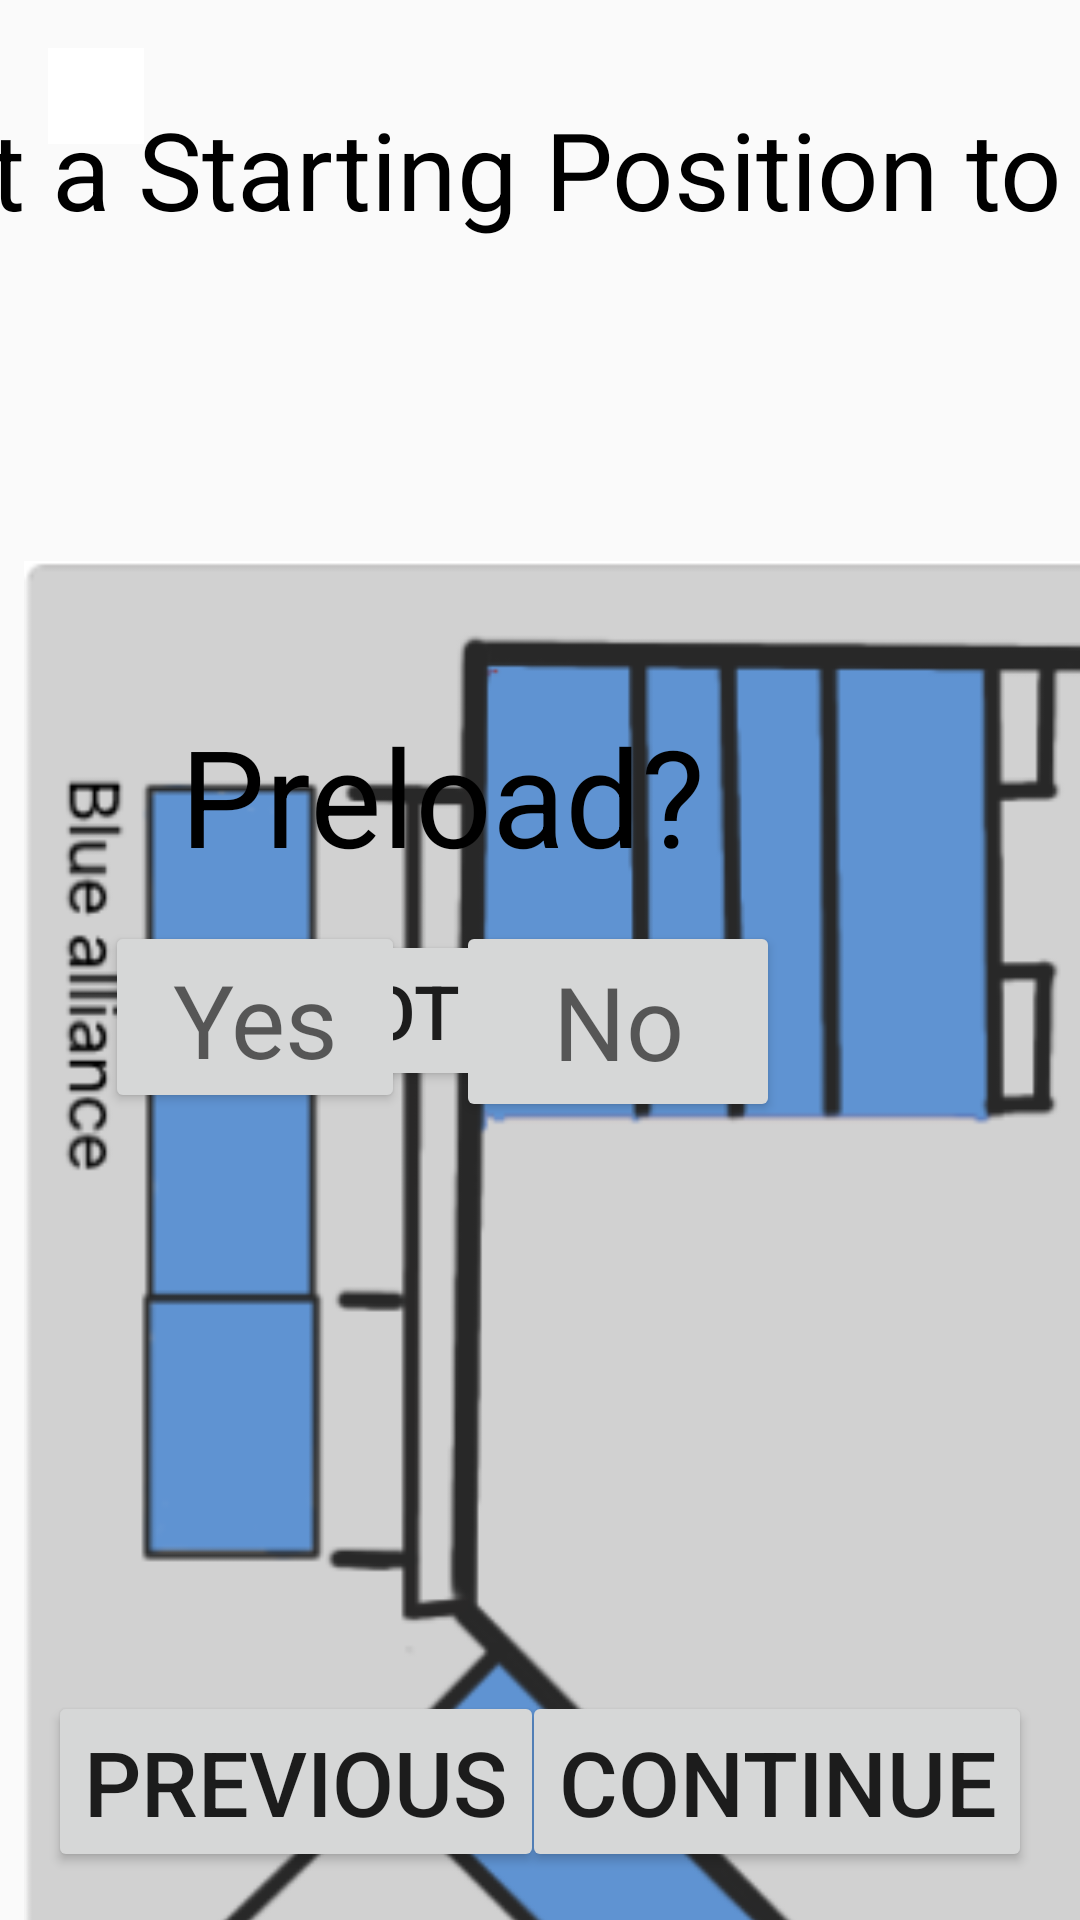

Reconstruct the res/layout file that produces this screen, plus the resources it refers to.
<!-- AndroidManifest.xml: application theme AppTheme.NoActionBar -->
<!-- res/layout/activity_pre_auto_page.xml -->
<?xml version="1.0" encoding="utf-8"?>
<android.support.constraint.ConstraintLayout xmlns:android="http://schemas.android.com/apk/res/android"
    xmlns:app="http://schemas.android.com/apk/res-auto"
    xmlns:tools="http://schemas.android.com/tools"
    android:layout_width="match_parent"
    android:layout_height="match_parent">

    <Button
        android:id="@+id/didntshowyesbutton"
        android:layout_width="wrap_content"
        android:layout_height="wrap_content"
        android:layout_marginEnd="16dp"
        android:layout_marginBottom="200dp"
        android:text="@string/DidNotShow"
        android:textSize="25sp"
        app:layout_constraintBottom_toTopOf="@+id/PreAutoContinueButton"
        app:layout_constraintEnd_toEndOf="@+id/textView_preload"
        app:layout_constraintTop_toBottomOf="@+id/textView_preload"
        app:layout_constraintVertical_bias="0.989" />

    <TextView
        android:id="@+id/textView2"
        android:layout_width="775dp"
        android:layout_height="95dp"
        android:layout_marginTop="32dp"
        android:text="@string/LongCrap"
        android:textColor="#000000"
        android:textSize="36sp"
        app:layout_constraintEnd_toEndOf="parent"
        app:layout_constraintHorizontal_bias="0.5"
        app:layout_constraintStart_toStartOf="parent"
        app:layout_constraintTop_toTopOf="parent" />

    <Button
        android:id="@+id/PreAutoContinueButton"
        android:layout_width="wrap_content"
        android:layout_height="wrap_content"
        android:layout_marginEnd="16dp"
        android:layout_marginBottom="16dp"
        android:enabled="true"
        android:text="@string/Continue"
        android:textSize="30sp"
        app:layout_constraintBottom_toBottomOf="parent"
        app:layout_constraintEnd_toEndOf="parent" />

    <Button
        android:id="@+id/startbutton1"
        android:layout_width="95dp"
        android:layout_height="57dp"
        android:layout_marginBottom="50dp"
        android:rotation="40"
        android:text="@string/oneOne"
        app:layout_constraintBottom_toBottomOf="@+id/startbutton2"
        app:layout_constraintEnd_toEndOf="@+id/startbutton4" />

    <Button
        android:id="@+id/startbutton2"
        android:layout_width="109dp"
        android:layout_height="57dp"
        android:layout_marginEnd="20dp"
        android:layout_marginBottom="60dp"
        android:rotation="20"
        android:text="@string/twoTwo"
        app:layout_constraintBottom_toBottomOf="@+id/startbutton3"
        app:layout_constraintEnd_toEndOf="@+id/startbutton1"
        app:layout_constraintStart_toStartOf="@+id/startbutton3" />

    <Button
        android:id="@+id/startbutton3"
        android:layout_width="95dp"
        android:layout_height="57dp"
        android:layout_marginEnd="28dp"
        android:layout_marginBottom="20dp"
        android:text="@string/threeThree"
        app:layout_constraintBottom_toTopOf="@+id/startbutton4"
        app:layout_constraintEnd_toEndOf="@+id/startbutton4" />

    <Button
        android:id="@+id/startbutton4"
        android:layout_width="95dp"
        android:layout_height="57dp"
        android:layout_marginEnd="48dp"
        android:layout_marginBottom="24dp"
        android:rotation="-45"
        android:text="@string/four"
        app:layout_constraintBottom_toBottomOf="@+id/startbutton5"
        app:layout_constraintEnd_toEndOf="@+id/startbutton5" />

    <Button
        android:id="@+id/startbutton5"
        android:layout_width="109dp"
        android:layout_height="57dp"
        android:layout_marginEnd="40dp"
        android:layout_marginBottom="8dp"
        android:rotation="-60"
        android:text="@string/five"
        app:layout_constraintBottom_toBottomOf="@+id/startbutton6"
        app:layout_constraintEnd_toEndOf="@+id/startbutton6" />

    <Button
        android:id="@+id/startbutton6"
        android:layout_width="95dp"
        android:layout_height="57dp"
        android:layout_marginEnd="136dp"
        android:layout_marginBottom="160dp"
        android:rotation="-90"
        android:text="@string/six"
        app:layout_constraintBottom_toBottomOf="@+id/imageView6"
        app:layout_constraintEnd_toEndOf="@+id/imageView6" />

    <ImageView
        android:id="@+id/imageView6"
        android:layout_width="838dp"
        android:layout_height="559dp"
        android:layout_marginTop="60dp"
        android:contentDescription="@string/logo_description"
        app:layout_constraintEnd_toEndOf="parent"
        app:layout_constraintHorizontal_bias="0.136"
        app:layout_constraintStart_toStartOf="parent"
        app:layout_constraintTop_toBottomOf="@+id/textView2"
        app:srcCompat="@drawable/betterbluefield2022" />

    <ImageView
        android:id="@+id/imageView_btIndicator"
        android:layout_width="32dp"
        android:layout_height="32dp"
        android:layout_marginStart="16dp"
        android:layout_marginTop="16dp"
        android:contentDescription="@string/logo_description"
        app:layout_constraintStart_toStartOf="parent"
        app:layout_constraintTop_toTopOf="parent"
        app:srcCompat="@android:drawable/screen_background_light" />

    <TextView
        android:id="@+id/textView_preAutoMatch"
        android:layout_width="wrap_content"
        android:layout_height="wrap_content"
        android:layout_marginStart="24dp"
        android:layout_marginTop="72dp"
        android:textColor="@android:color/black"
        android:textSize="30sp"
        app:layout_constraintStart_toStartOf="parent"
        app:layout_constraintTop_toTopOf="parent" />

    <TextView
        android:id="@+id/textView_preAutoTeam"
        android:layout_width="wrap_content"
        android:layout_height="wrap_content"
        android:layout_marginStart="24dp"
        android:layout_marginTop="8dp"
        android:textColor="@android:color/black"
        android:textSize="30sp"
        app:layout_constraintStart_toStartOf="parent"
        app:layout_constraintTop_toBottomOf="@+id/textView_preAutoMatch" />

    <Button
        android:id="@+id/button_preAutoPrevious"
        android:layout_width="wrap_content"
        android:layout_height="wrap_content"
        android:layout_marginStart="16dp"
        android:layout_marginBottom="16dp"
        android:text="@string/PreviousButton"
        android:textSize="30sp"
        app:layout_constraintBottom_toBottomOf="parent"
        app:layout_constraintStart_toStartOf="parent" />

    <TextView
        android:id="@+id/textView_preload"
        android:layout_width="225dp"
        android:layout_height="wrap_content"
        android:layout_marginTop="108dp"
        android:layout_marginEnd="100dp"
        android:text="Preload?"
        android:textAlignment="center"
        android:textAppearance="@style/TextAppearance.AppCompat.Display2"
        android:textColor="#000000"
        app:layout_constraintEnd_toEndOf="parent"
        app:layout_constraintTop_toBottomOf="@+id/textView2" />

    <Button
        android:id="@+id/preloadYesBtn"
        android:layout_width="100dp"
        android:layout_height="64dp"
        android:layout_marginTop="12dp"
        android:text="Yes"
        android:textAppearance="@style/TextAppearance.AppCompat.Display1"
        app:layout_constraintStart_toStartOf="@+id/textView_preload"
        app:layout_constraintTop_toBottomOf="@+id/textView_preload" />

    <Button
        android:id="@+id/preloadNoBtn"
        android:layout_width="108dp"
        android:layout_height="67dp"
        android:layout_marginTop="12dp"
        android:text="No"
        android:textAppearance="@style/TextAppearance.AppCompat.Display1"
        app:layout_constraintEnd_toEndOf="@+id/textView_preload"
        app:layout_constraintTop_toBottomOf="@+id/textView_preload" />

</android.support.constraint.ConstraintLayout>
<!-- resources referenced by this layout -->
<resources>
  <!-- drawable betterbluefield2022: png bitmap (drawable, 60862 bytes) -->
  <string name="Continue">Continue</string>
  <string name="DidNotShow">Did Not Show</string>
  <string name="LongCrap">Please Select a Starting Position to Continue</string>
  <string name="PreviousButton">Previous</string>
  <string name="five">5</string>
  <string name="four">4</string>
  <string name="logo_description">Team Logo</string>
  <string name="oneOne">1</string>
  <string name="six">6</string>
  <string name="threeThree">3</string>
  <string name="twoTwo">2</string>
  <style name="AppTheme.NoActionBar">
          <item name="windowActionBar">false</item>
          <item name="windowNoTitle">true</item>
      </style>
</resources>
